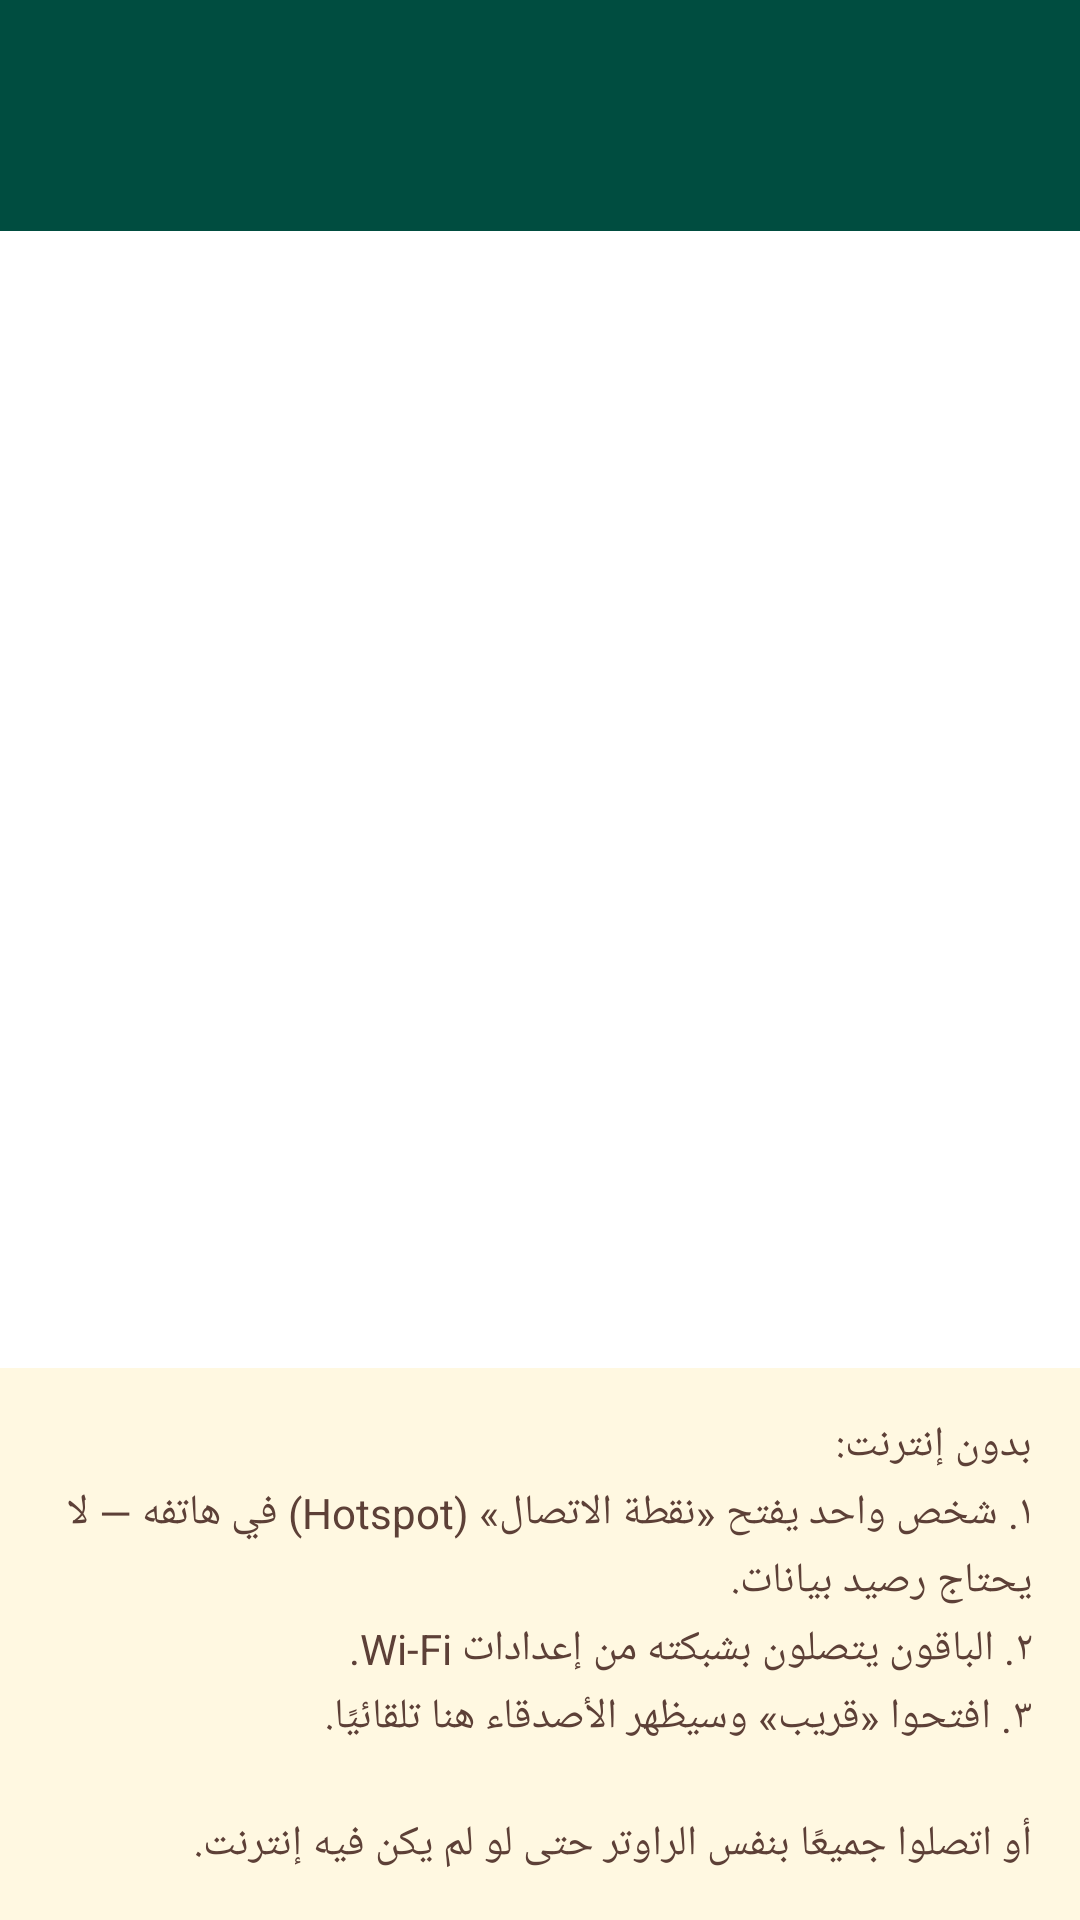

This screen was rendered from an Android layout file. Write that file and the resources it references.
<!-- AndroidManifest.xml: application theme AppTheme -->
<!-- res/layout/activity_main.xml -->
<?xml version="1.0" encoding="utf-8"?>
<LinearLayout xmlns:android="http://schemas.android.com/apk/res/android"
    android:layout_width="match_parent"
    android:layout_height="match_parent"
    android:layoutDirection="rtl"
    android:orientation="vertical">

    <LinearLayout
        android:layout_width="match_parent"
        android:layout_height="wrap_content"
        android:background="@color/primary_dark"
        android:orientation="vertical"
        android:paddingHorizontal="16dp"
        android:paddingVertical="10dp">

        <TextView
            android:id="@+id/me"
            android:layout_width="match_parent"
            android:layout_height="wrap_content"
            android:textColor="#FFFFFF"
            android:textSize="16sp"
            android:textStyle="bold" />

        <TextView
            android:id="@+id/address"
            android:layout_width="match_parent"
            android:layout_height="wrap_content"
            android:textColor="#CCFFFFFF"
            android:textIsSelectable="true"
            android:textSize="13sp" />

        <TextView
            android:id="@+id/status"
            android:layout_width="match_parent"
            android:layout_height="wrap_content"
            android:textColor="#CCFFFFFF"
            android:textSize="13sp" />
    </LinearLayout>

    <ListView
        android:id="@+id/list"
        android:layout_width="match_parent"
        android:layout_height="0dp"
        android:layout_weight="1"
        android:background="#FFFFFF"
        android:divider="#11000000"
        android:dividerHeight="1dp" />

    <TextView
        android:id="@+id/help"
        android:layout_width="match_parent"
        android:layout_height="wrap_content"
        android:background="#FFF8E1"
        android:lineSpacingMultiplier="1.2"
        android:padding="16dp"
        android:text="@string/help"
        android:textColor="#5D4037"
        android:textSize="14sp" />
</LinearLayout>
<!-- resources referenced by this layout -->
<resources>
  <color name="primary_dark">#004D40</color>
  <string name="help">بدون إنترنت:\n١. شخص واحد يفتح «نقطة الاتصال» (Hotspot) في هاتفه — لا يحتاج رصيد بيانات.\n٢. الباقون يتصلون بشبكته من إعدادات Wi-Fi.\n٣. افتحوا «قريب» وسيظهر الأصدقاء هنا تلقائيًا.\n\nأو اتصلوا جميعًا بنفس الراوتر حتى لو لم يكن فيه إنترنت.</string>
</resources>
